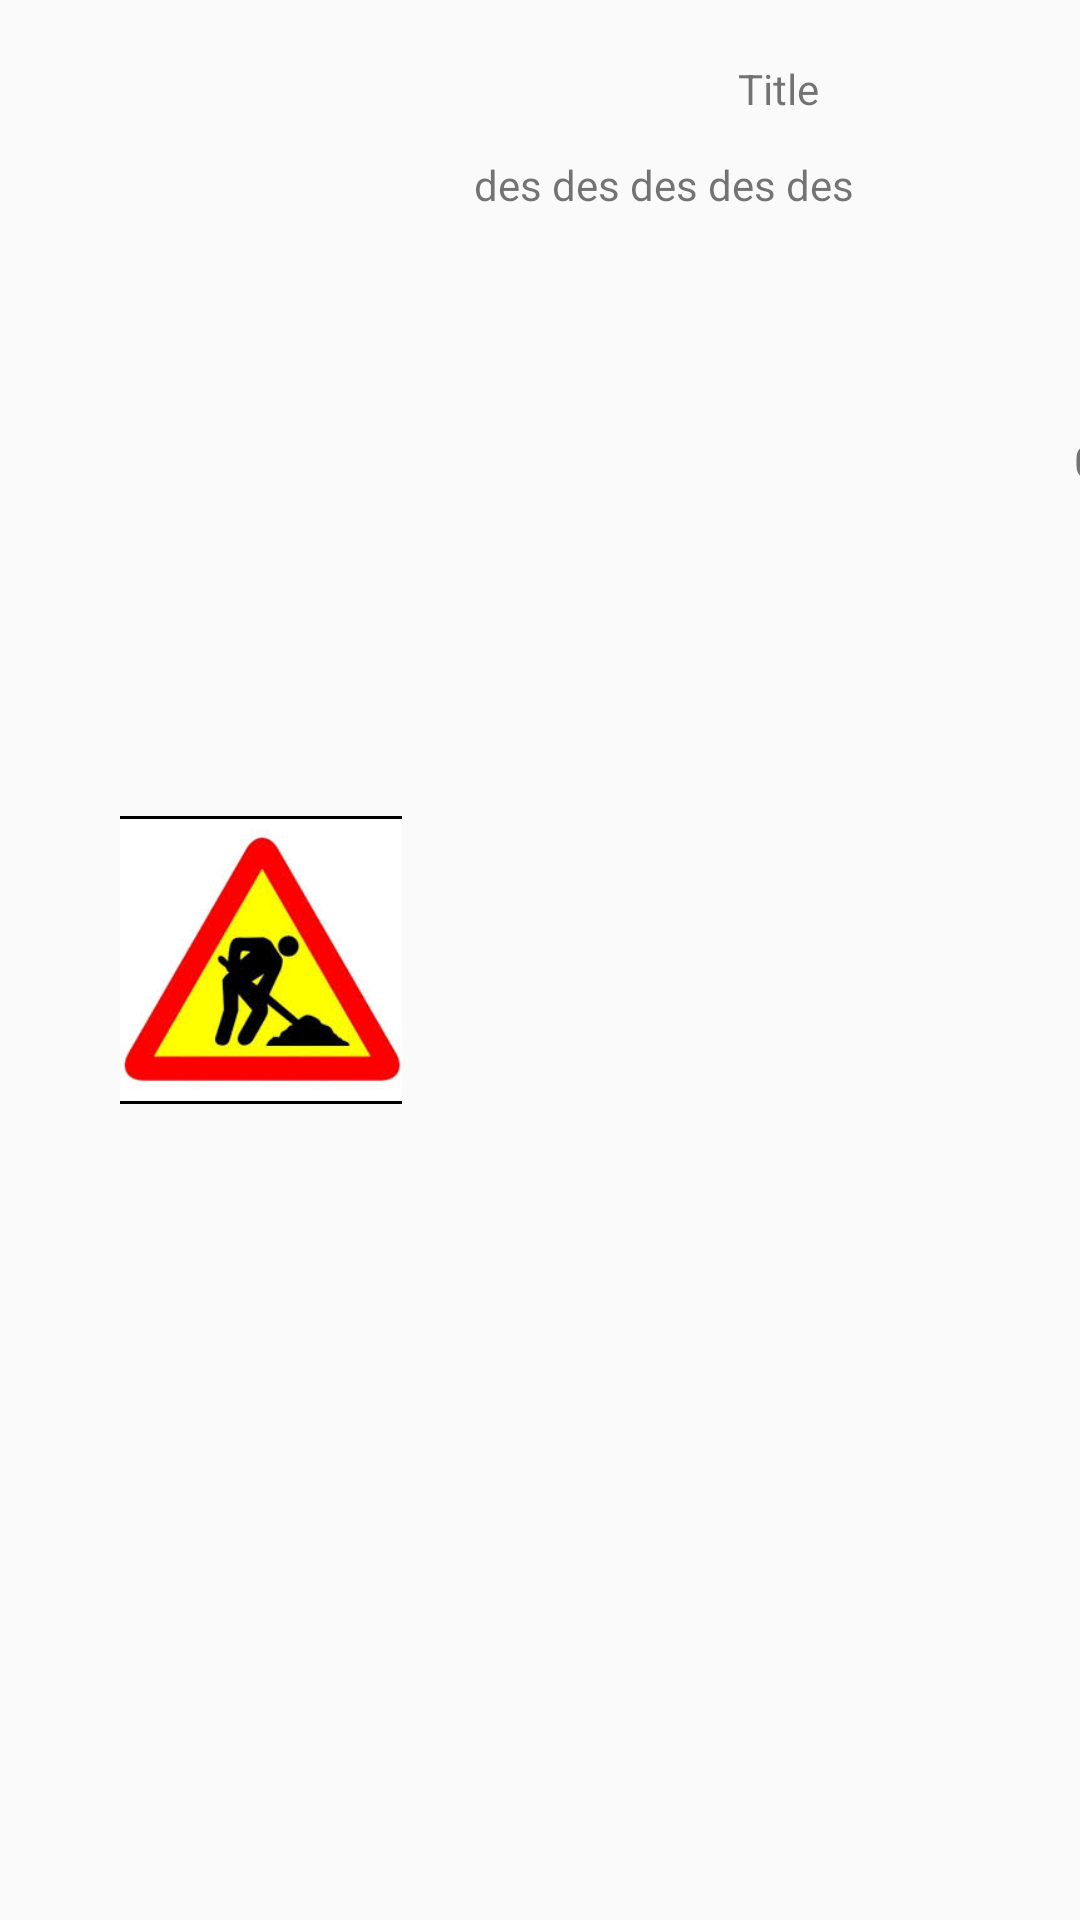

Write the Android layout XML for this screen, with the resource values it uses.
<!-- AndroidManifest.xml: application theme Theme.Login -->
<!-- res/layout/noticial.xml -->
<?xml version="1.0" encoding="utf-8"?>
<androidx.constraintlayout.widget.ConstraintLayout xmlns:android="http://schemas.android.com/apk/res/android"
    xmlns:tools="http://schemas.android.com/tools"
    android:layout_width="match_parent"
    android:layout_height="wrap_content"
    xmlns:app="http://schemas.android.com/apk/res-auto">

    <ImageView
        android:id="@+id/ivAvatar"
        android:layout_width="94dp"
        android:layout_height="96dp"
        android:layout_marginStart="40dp"
        android:background="@color/black"
        android:scaleType="fitCenter"
        app:layout_constraintBaseline_toTopOf="parent"
        app:layout_constraintBottom_toBottomOf="parent"
        app:layout_constraintStart_toStartOf="parent"
        app:layout_constraintTop_toTopOf="parent"
        app:srcCompat="@drawable/icon"
        tools:ignore="MissingConstraints" />

    <TextView
        android:id="@+id/noticiaTitle"
        android:layout_width="wrap_content"
        android:layout_height="wrap_content"
        android:layout_marginStart="112dp"
        android:layout_marginTop="20dp"
        android:text="Title"
        app:layout_constraintStart_toEndOf="@+id/ivAvatar"
        app:layout_constraintTop_toTopOf="parent"
        tools:ignore="MissingConstraints" />

    <TextView
        android:id="@+id/noticiaDescription"
        android:layout_width="224dp"
        android:layout_height="82dp"
        android:layout_marginStart="24dp"
        android:layout_marginTop="32dp"
        android:text="des des des des des"
        app:layout_constraintStart_toEndOf="@+id/ivAvatar"
        app:layout_constraintTop_toTopOf="@+id/noticiaTitle"
        tools:ignore="MissingConstraints" />

    <TextView
        android:id="@+id/noticiaid"
        android:layout_width="wrap_content"
        android:layout_height="wrap_content"
        android:layout_marginStart="224dp"
        android:layout_marginTop="92dp"
        android:text="003"
        app:layout_constraintStart_toEndOf="@+id/ivAvatar"
        app:layout_constraintTop_toTopOf="@+id/noticiaDescription"
        tools:ignore="MissingConstraints" />


</androidx.constraintlayout.widget.ConstraintLayout>
<!-- resources referenced by this layout -->
<resources>
  <!-- drawable icon: jpg bitmap (drawable, 9332 bytes) -->
  <style name="Theme.Login" parent="Theme.AppCompat.Light.NoActionBar">
          
      </style>
  <!-- not gathered from this repository: default colours our renderer supplied (Android Studio template values) -->
  <color name="black">#FF000000</color>
</resources>
